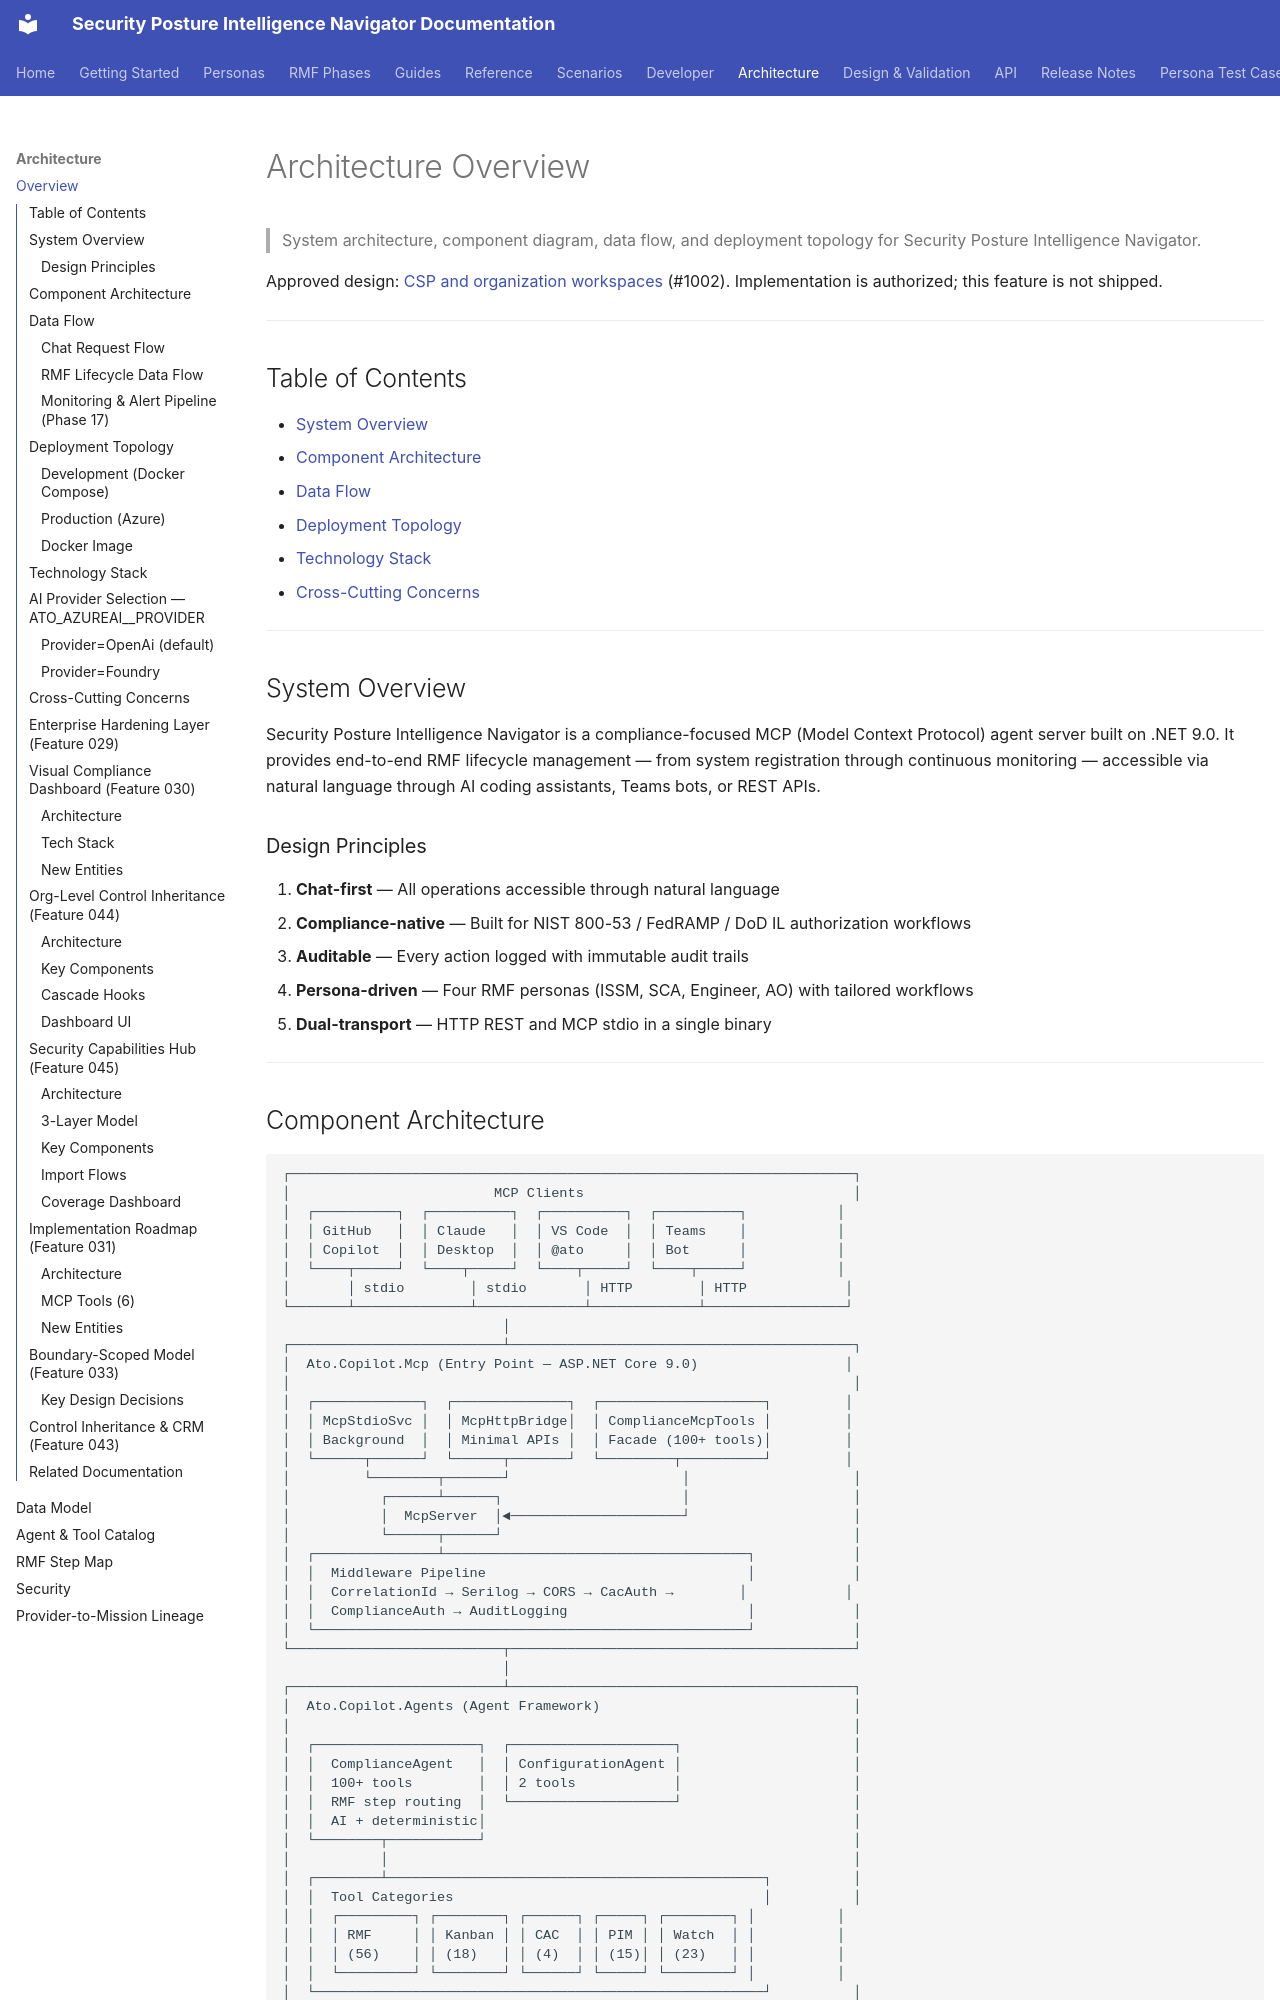

repository: azurenoops/spin_agent · page: architecture/overview.html · generator: mkdocs

# Architecture Overview

> System architecture, component diagram, data flow, and deployment topology for Security Posture Intelligence Navigator.

Approved design: [CSP and organization workspaces](workspaces.md) (#1002).
Implementation is authorized; this feature is not shipped.

---

## Table of Contents

- [System Overview](#system-overview)
- [Component Architecture](#component-architecture)
- [Data Flow](#data-flow)
- [Deployment Topology](#deployment-topology)
- [Technology Stack](#technology-stack)
- [Cross-Cutting Concerns](#cross-cutting-concerns)

---

## System Overview

Security Posture Intelligence Navigator is a compliance-focused MCP (Model Context Protocol) agent server built on .NET 9.0. It provides end-to-end RMF lifecycle management — from system registration through continuous monitoring — accessible via natural language through AI coding assistants, Teams bots, or REST APIs.

### Design Principles

1. **Chat-first** — All operations accessible through natural language
2. **Compliance-native** — Built for NIST 800-53 / FedRAMP / DoD IL authorization workflows
3. **Auditable** — Every action logged with immutable audit trails
4. **Persona-driven** — Four RMF personas (ISSM, SCA, Engineer, AO) with tailored workflows
5. **Dual-transport** — HTTP REST and MCP stdio in a single binary

---
